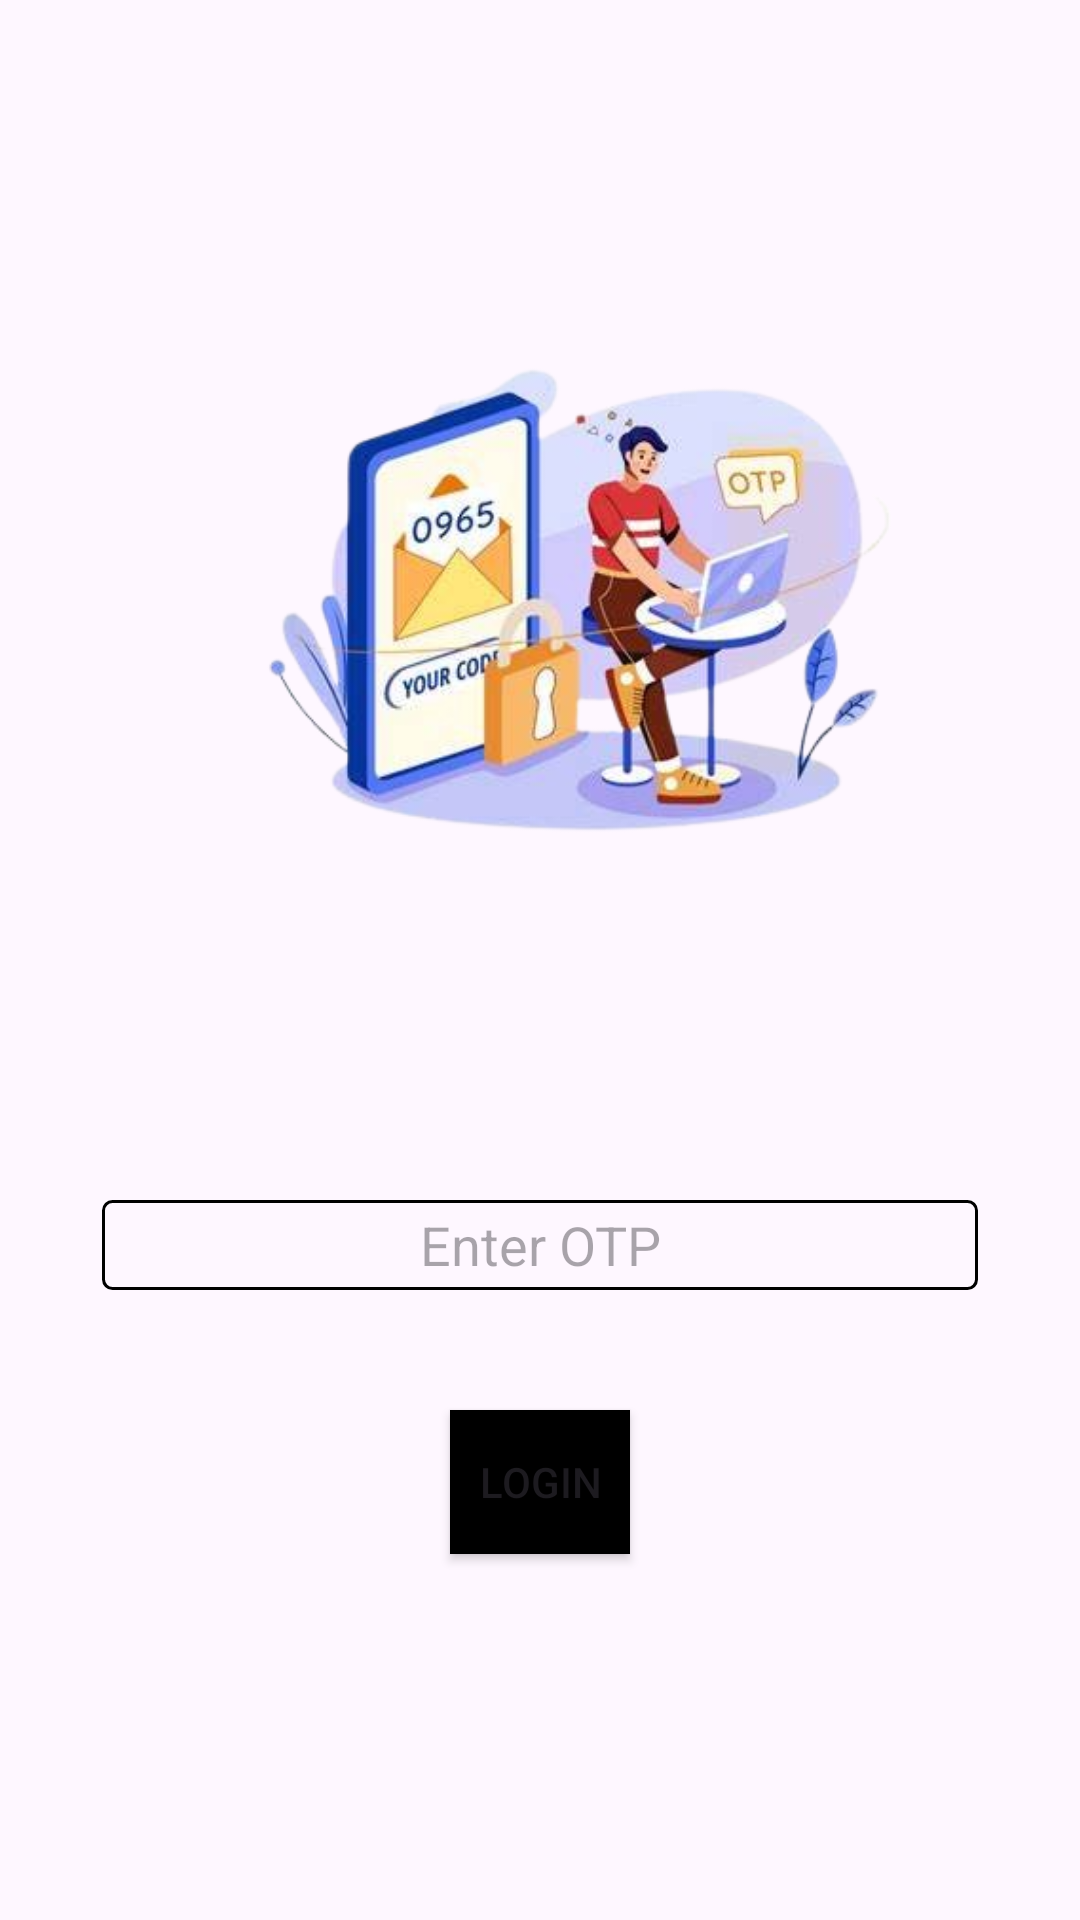

This screen was rendered from an Android layout file. Write that file and the resources it references.
<!-- AndroidManifest.xml: application theme Theme.AdapterTask1 -->
<!-- res/layout/activity_broadcast2.xml -->
<?xml version="1.0" encoding="utf-8"?>
<LinearLayout xmlns:android="http://schemas.android.com/apk/res/android"
    xmlns:app="http://schemas.android.com/apk/res-auto"
    xmlns:tools="http://schemas.android.com/tools"
    android:layout_width="match_parent"
    android:orientation="vertical"
    android:layout_height="match_parent"
    tools:context=".BroadcastActivity2">

    <ImageView
        android:layout_width="300dp"
        android:layout_height="300dp"
        android:layout_margin="50dp"
        android:src="@drawable/opt"
        />
    <EditText
        android:layout_width="match_parent"
        android:layout_height="wrap_content"
        android:background="@drawable/rectangle"
        android:layout_marginHorizontal="34dp"
        android:gravity="center"
        android:id="@+id/otp"
        android:hint="Enter OTP"/>

    <Button
        android:layout_width="match_parent"
        android:layout_height="wrap_content"
        android:layout_marginTop="40dp"
      android:layout_marginHorizontal="150dp"
        android:background="@color/black"
        android:text="LOGIN"
/>
</LinearLayout>
<!-- resources referenced by this layout -->
<resources>
  <!-- drawable opt: png bitmap (drawable, 137336 bytes) -->
  <!-- drawable rectangle (drawable) -->
  <?xml version="1.0" encoding="utf-8"?>
  <shape xmlns:android="http://schemas.android.com/apk/res/android">
      <size android:width="100dp"
  android:height="30dp"/>
      <corners android:radius="3dp"/>
          <stroke android:color="@color/black" android:width="1dp"/>
  </shape>
  <style name="Theme.AdapterTask1" parent="Base.Theme.AdapterTask1" />
  <style name="Base.Theme.AdapterTask1" parent="Theme.Material3.DayNight.NoActionBar">
          
          
      </style>
  <!-- not gathered from this repository: default colours our renderer supplied (Android Studio template values) -->
  <color name="black">#FF000000</color>
</resources>
